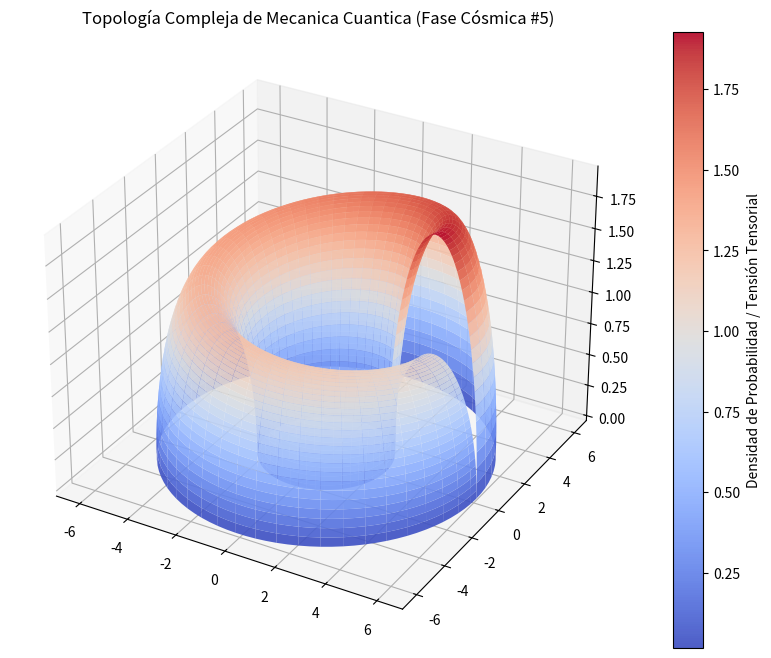

Recreate this plot in Python.
%matplotlib inline
# Simulación Cósmica: Mecanica Cuantica - Variante 5
import numpy as np
import matplotlib.pyplot as plt
from mpl_toolkits.mplot3d import Axes3D

# Parámetros Físicos Cuánticos/Relativistas
alpha = 4.286
beta = 1.811
gamma = 1.941

u = np.linspace(0, 2 * np.pi, 100)
v = np.linspace(0, np.pi, 100)
U, V = np.meshgrid(u, v)

# Topología Espacio-Temporal Avanzada (Fase Cósmica)
X = (alpha + beta * np.cos(V)) * np.cos(U)
Y = (alpha + beta * np.cos(V)) * np.sin(U)
Z = gamma * np.sin(V) * np.exp(-U/10)

fig = plt.figure(figsize=(12, 8))
ax = fig.add_subplot(111, projection='3d')
surf = ax.plot_surface(X, Y, Z, cmap='coolwarm', edgecolor='none', alpha=0.9)

fig.colorbar(surf, ax=ax, label='Densidad de Probabilidad / Tensión Tensorial')
plt.title(r'Topología Compleja de Mecanica Cuantica (Fase Cósmica #5)')
plt.show()
